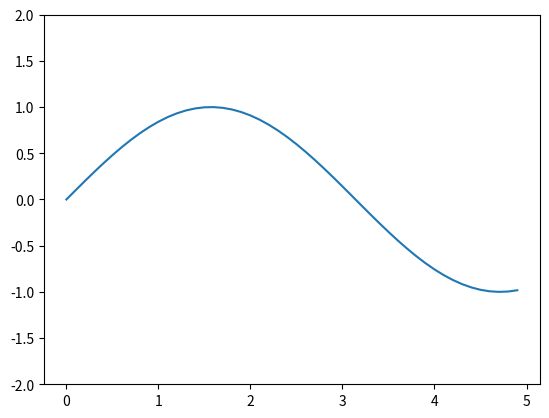

Generate this figure with matplotlib:
import numpy as np
import matplotlib.pyplot as plt

x = np.arange(0, 5, 0.1);
y = np.sin(x)
plt.plot(x, y)
plt.ylim((-2,2))
plt.show()